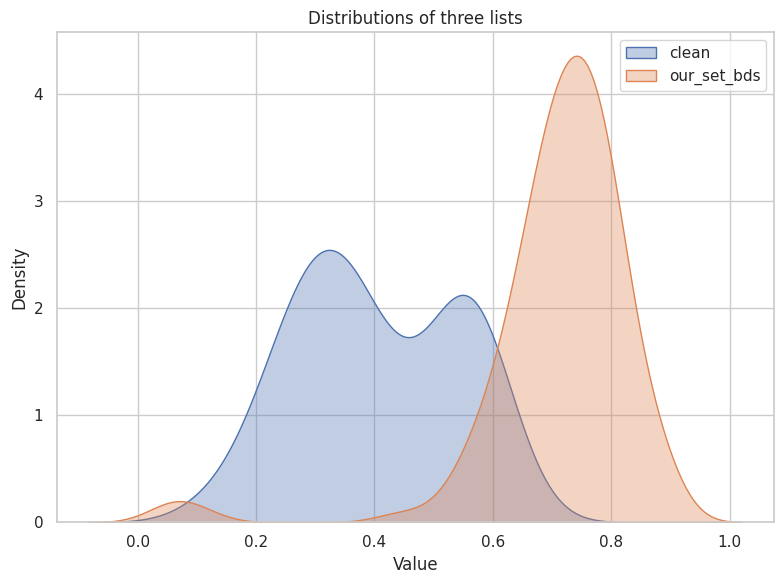

Python code for this plot:
import numpy as np
import matplotlib.pyplot as plt
import seaborn as sns

"""
On ImageNet-10
"""
# clean = [
#     0.4043,
#     0.2570,
#     0.1434,
#     0.6262,
#     0.1975,
#     0.5550,
#     0.3113,
#     0.3022,
#     0.3142,
#     0.3395,
#     0.4501,
#     0.5149,
#     0.4421,
#     0.6288,
#     0.5931,
#     0.5852,
#     0.6347,
#     0.3765,
#     0.5280,
#     0.6217,
#     0.5238,
#     0.3456,
#     0.3456,
#     0.3942,
#     0.3259,
#     0.3663,
#     0.4767,
#     0.5673,
#     0.5432,
#     0.5774,
#     0.2757,
#     0.2704,
#     0.3450,
#     0.3901,
#     0.4339,
#     0.4123,
#     0.6465,
#     0.5731,
#     0.6573,
#     0.4832,
#     0.4570,
# ]

# our_set_bds = [
#     0.7849,
#     0.6334,
#     0.7622,
#     0.5135,
#     0.6147,
#     0.7013,
#     0.6549,
#     0.7188,
#     0.6643,
#     0.7305,
#     0.8054,
#     0.8072,
#     0.7225,
#     0.7738,
#     0.6618,
#     0.6754,
#     0.8858,
#     0.7445,
#     0.6994,
#     0.6201,
#     0.6876,
#     0.7917,
#     0.7016,
#     0.6154,
#     0.8805,
#     0.8128,
#     0.7085,
#     0.7076,
#     0.8061,
#     0.5109,
#     0.7069,
#     0.5899,
#     0.7199,
#     0.0197,
#     0.7563,
#     0.4523,
#     0.6382,
#     0.6600,
#     0.8164,
#     0.8881,
#     0.4788,
#     0.6597,
#     0.7295,
#     0.6995,
#     0.6115,
#     0.8716,
#     0.7846,
#     0.7232,
#     0.7704,
#     0.6389,
#     0.7154,
#     0.7667,
#     0.7189,
#     0.6633,
#     0.6887,
#     0.8032,
#     0.6792,
#     0.6350,
#     0.5725,
#     0.7578,
#     0.8130,
#     0.7853,
#     0.8017,
#     0.8071,
#     0.7382,
#     0.6390,
#     0.5409,
#     0.7172,
#     0.6978,
#     0.6647,
#     0.6016,
#     0.7565,
#     0.0081,
#     0.8655,
#     0.5793,
#     0.7417,
#     0.7372,
#     0.6938,
#     0.7767,
#     0.8089,
#     0.6491,
#     0.7444,
#     0.7582,
#     0.7520,
#     0.5287,
#     0.6653,
#     0.7099,
#     0.8100,
#     0.7523,
#     0.7204,
#     0.8259,
#     0.7957,
#     0.7071,
#     0.7987,
#     0.7190,
#     0.8726,
#     0.7881,
#     0.6714,
#     0.0155,
#     0.7537,
#     0.7069,
#     0.7456,
#     0.8225,
#     0.8017,
#     0.8057,
#     0.6332,
#     0.7340,
#     0.8716,
#     0.6787,
#     0.6919,
#     0.6105,
#     0.7050,
#     0.7181,
#     0.7973,
#     0.7096,
#     0.7908,
#     0.7291,
#     0.5537,
#     0.7555,
#     0.6154,
#     0.6548,
#     0.8141,
#     0.6818,
#     0.7119,
#     0.7447,
#     0.5801,
#     0.7733,
#     0.7666,
#     0.8850,
#     0.6831,
#     0.6919,
#     0.8511,
#     0.7709,
#     0.5487,
#     0.7090,
#     0.7797,
#     0.7637,
#     0.7057,
#     0.7343,
#     0.7053,
#     0.7893,
#     0.5409,
#     0.8836,
#     0.7132,
#     0.6136,
#     0.8145,
#     0.7938,
#     0.4444,
#     0.7165,
#     0.0252,
#     0.8022,
#     0.7254,
#     0.7294,
#     0.5545,
#     0.7622,
#     0.6967,
#     0.7552,
#     0.6868,
#     0.6500,
#     0.6892,
#     0.7258,
#     0.6134,
#     0.6940,
#     0.7361,
#     0.5372,
#     0.6684,
#     0.6751,
#     0.6014,
#     0.8882,
#     0.7914,
#     0.8059,
#     0.6982,
#     0.6917,
#     0.6263,
#     0.7004,
#     0.8696,
#     0.7636,
#     0.6080,
#     0.7500,
#     0.7907,
#     0.7417,
#     0.6853,
#     0.7990,
#     0.4822,
#     0.7204,
#     0.6811,
#     0.7625,
#     0.7869,
#     0.7843,
#     0.7119,
#     0.7292,
#     0.0031,
#     0.8189,
#     0.7242,
#     0.7145,
#     0.7824,
#     0.8023,
#     0.6418,
#     0.7863,
#     0.7852,
#     0.7090,
#     0.8495,
#     0.7349,
#     0.7425,
#     0.7031,
#     0.5605,
#     0.7442,
#     0.7103,
#     0.7802,
#     0.7365,
#     0.7480,
#     0.6955,
#     0.6872,
#     0.6956,
#     0.8222,
#     0.6723,
#     0.7825,
#     0.8261,
#     0.5971,
#     0.7641,
#     0.7600,
#     0.6754,
#     0.8036,
#     0.6019,
#     0.6450,
#     0.8623,
#     0.7120,
#     0.7537,
#     0.7599,
#     0.7999,
#     0.7223,
#     0.0267,
#     0.8631,
#     0.5250,
#     0.6860,
#     0.7834,
#     0.6985,
#     0.7042,
#     0.7446,
#     0.8104,
#     0.7548,
#     0.6808,
#     0.7510,
#     0.8052,
#     0.8654,
#     0.5859,
# ]


# hanxun_bd = [
#     0.6019,
#     0.6524,
#     0.6042,
#     0.6020,
#     0.6921,
#     0.6776,
#     0.5698,
#     0.5780,
#     0.5992,
#     0.5282,
#     0.4745,
#     0.4997,
#     0.7733,
#     0.7638,
#     0.7322,
#     0.7165,
#     0.7290,
#     0.7452,
#     0.3952,
#     0.5186,
#     0.4399,
#     0.4490,
#     0.4593,
#     0.3999,
#     0.5127,
# ]


"""
On CC3M
"""
clean = [
    0.3903,
    0.2444,
    0.1315,
    0.6208,
    0.2042,
    0.5661,
    0.2722,
    0.2597,
    0.2716,
    0.3304,
    0.4018,
    0.4689,
    0.4003,
    0.5701,
    0.5578,
    0.5434,
    0.5707,
    0.2838,
    0.4856,
    0.5534,
    0.5344,
    0.3423,
    0.3347,
    0.3437,
    0.2968,
    0.2909,
    0.4133,
    0.4991,
    0.5576,
    0.5641,
    0.2207,
    0.2142,
    0.3008,
    0.3312,
    0.3728,
    0.3404,
    0.6040,
    0.5436,
    0.6005,
    0.4157,
    0.3403,
]


our_set_bds = [
    0.7828,
    0.6477,
    0.7692,
    0.5292,
    0.6457,
    0.7266,
    0.6517,
    0.7180,
    0.6718,
    0.7335,
    0.8144,
    0.8060,
    0.7007,
    0.7641,
    0.6566,
    0.6745,
    0.8909,
    0.7260,
    0.6516,
    0.6293,
    0.7315,
    0.7677,
    0.6844,
    0.6252,
    0.8757,
    0.8068,
    0.6795,
    0.7318,
    0.8032,
    0.5094,
    0.6950,
    0.6187,
    0.7002,
    0.0684,
    0.7800,
    0.5422,
    0.6489,
    0.6741,
    0.8119,
    0.8878,
    0.4455,
    0.6340,
    0.7404,
    0.6837,
    0.6156,
    0.8728,
    0.7731,
    0.7134,
    0.7835,
    0.6042,
    0.7524,
    0.7609,
    0.7460,
    0.6555,
    0.6947,
    0.8138,
    0.6782,
    0.6435,
    0.5884,
    0.7274,
    0.8042,
    0.7861,
    0.8137,
    0.8132,
    0.7143,
    0.6574,
    0.5639,
    0.7357,
    0.7005,
    0.6845,
    0.6124,
    0.7469,
    0.0470,
    0.8598,
    0.5956,
    0.7495,
    0.7419,
    0.7069,
    0.7767,
    0.8061,
    0.6729,
    0.7436,
    0.7700,
    0.7599,
    0.5632,
    0.6727,
    0.7342,
    0.8081,
    0.7653,
    0.6971,
    0.8353,
    0.8075,
    0.7287,
    0.8064,
    0.6157,
    0.8707,
    0.7929,
    0.6800,
    0.1151,
    0.7790,
    0.7274,
    0.7421,
    0.8285,
    0.8156,
    0.7934,
    0.6447,
    0.7329,
    0.8761,
    0.7065,
    0.6862,
    0.6378,
    0.7304,
    0.7080,
    0.8006,
    0.7264,
    0.7795,
    0.7477,
    0.5774,
    0.7527,
    0.6483,
    0.6615,
    0.7954,
    0.6951,
    0.7375,
    0.7717,
    0.5984,
    0.7648,
    0.7776,
    0.8749,
    0.6943,
    0.6978,
    0.8519,
    0.7729,
    0.5556,
    0.7180,
    0.8101,
    0.7618,
    0.7048,
    0.6912,
    0.7109,
    0.7905,
    0.6872,
    0.8839,
    0.7000,
    0.5968,
    0.8128,
    0.7884,
    0.4420,
    0.7098,
    0.0484,
    0.7943,
    0.7249,
    0.7517,
    0.6063,
    0.7636,
    0.6645,
    0.7520,
    0.6980,
    0.6453,
    0.6890,
    0.7204,
    0.6398,
    0.7182,
    0.7492,
    0.5673,
    0.6690,
    0.6788,
    0.6162,
    0.8869,
    0.7637,
    0.8136,
    0.6872,
    0.7326,
    0.6268,
    0.7381,
    0.8714,
    0.7618,
    0.6348,
    0.7602,
    0.7930,
    0.7247,
    0.7194,
    0.8021,
    0.5900,
    0.7262,
    0.6510,
    0.7869,
    0.7976,
    0.7750,
    0.7455,
    0.7219,
    0.0873,
    0.8142,
    0.7143,
    0.7306,
    0.7838,
    0.8126,
    0.6581,
    0.7702,
    0.7922,
    0.7315,
    0.8582,
    0.7539,
    0.7189,
    0.6919,
    0.5529,
    0.7571,
    0.7024,
    0.7861,
    0.7472,
    0.7623,
    0.6869,
    0.7030,
    0.7139,
    0.8095,
    0.6805,
    0.7840,
    0.8348,
    0.6092,
    0.7905,
    0.7569,
    0.6711,
    0.8002,
    0.6656,
    0.6495,
    0.8674,
    0.7259,
    0.7784,
    0.8005,
    0.7900,
    0.7503,
    0.0753,
    0.8586,
    0.5851,
    0.6827,
    0.7839,
    0.6963,
    0.7061,
    0.7474,
    0.8043,
    0.7691,
    0.6730,
    0.7505,
    0.8264,
    0.8634,
    0.5656,
]

hanxun_bd = []

# print(f"{np.mean(clean):.2f}\pm{np.std(clean):.2f}")
# print(f"{np.mean(our_set_bds):.2f}\pm{np.std(our_set_bds):.2f}")
# print(f"{np.mean(hanxun_bd):.2f}\pm{np.std(hanxun_bd):.2f}")

# Plot distributions for the three lists in the same figure
sns.set(style="whitegrid")
plt.figure(figsize=(8, 6))
sns.kdeplot(clean, label="clean", color="C0", fill=True, alpha=0.35)
sns.kdeplot(our_set_bds, label="our_set_bds", color="C1", fill=True, alpha=0.35)
# sns.kdeplot(hanxun_bd, label="hanxun_bd", color="C2", fill=True, alpha=0.35)
plt.xlabel("Value")
plt.ylabel("Density")
plt.title("Distributions of three lists")
plt.legend()
plt.tight_layout()
out_path = "dist_plot.png"
plt.savefig(out_path, dpi=300)
print(f"Saved plot to {out_path}")
